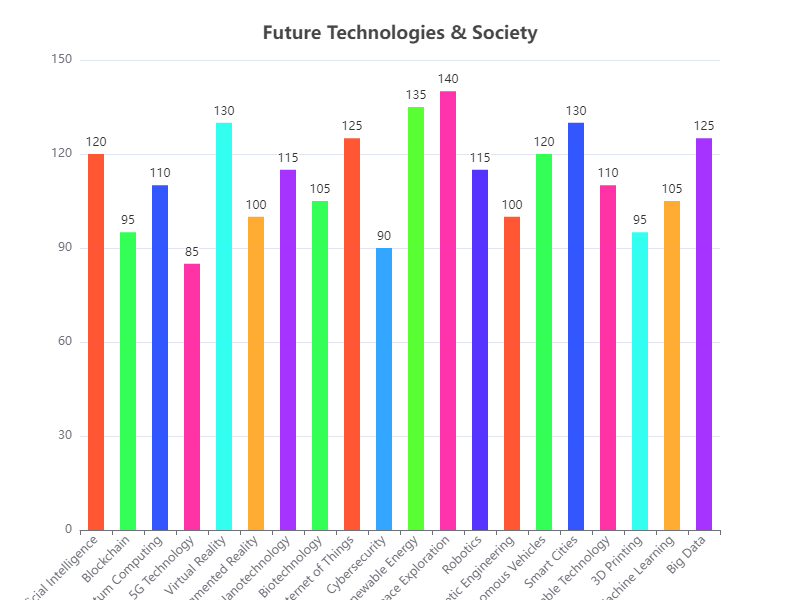

Values plotted in this chart, from the file beside it:
Category, Value
Artificial Intelligence, 120
Blockchain, 95
Quantum Computing, 110
5G Technology, 85
Virtual Reality, 130
Augmented Reality, 100
Nanotechnology, 115
Biotechnology, 105
Internet of Things, 125
Cybersecurity, 90
Renewable Energy, 135
Space Exploration, 140
Robotics, 115
Genetic Engineering, 100
Autonomous Vehicles, 120
Smart Cities, 130
Wearable Technology, 110
3D Printing, 95
Machine Learning, 105
Big Data, 125
